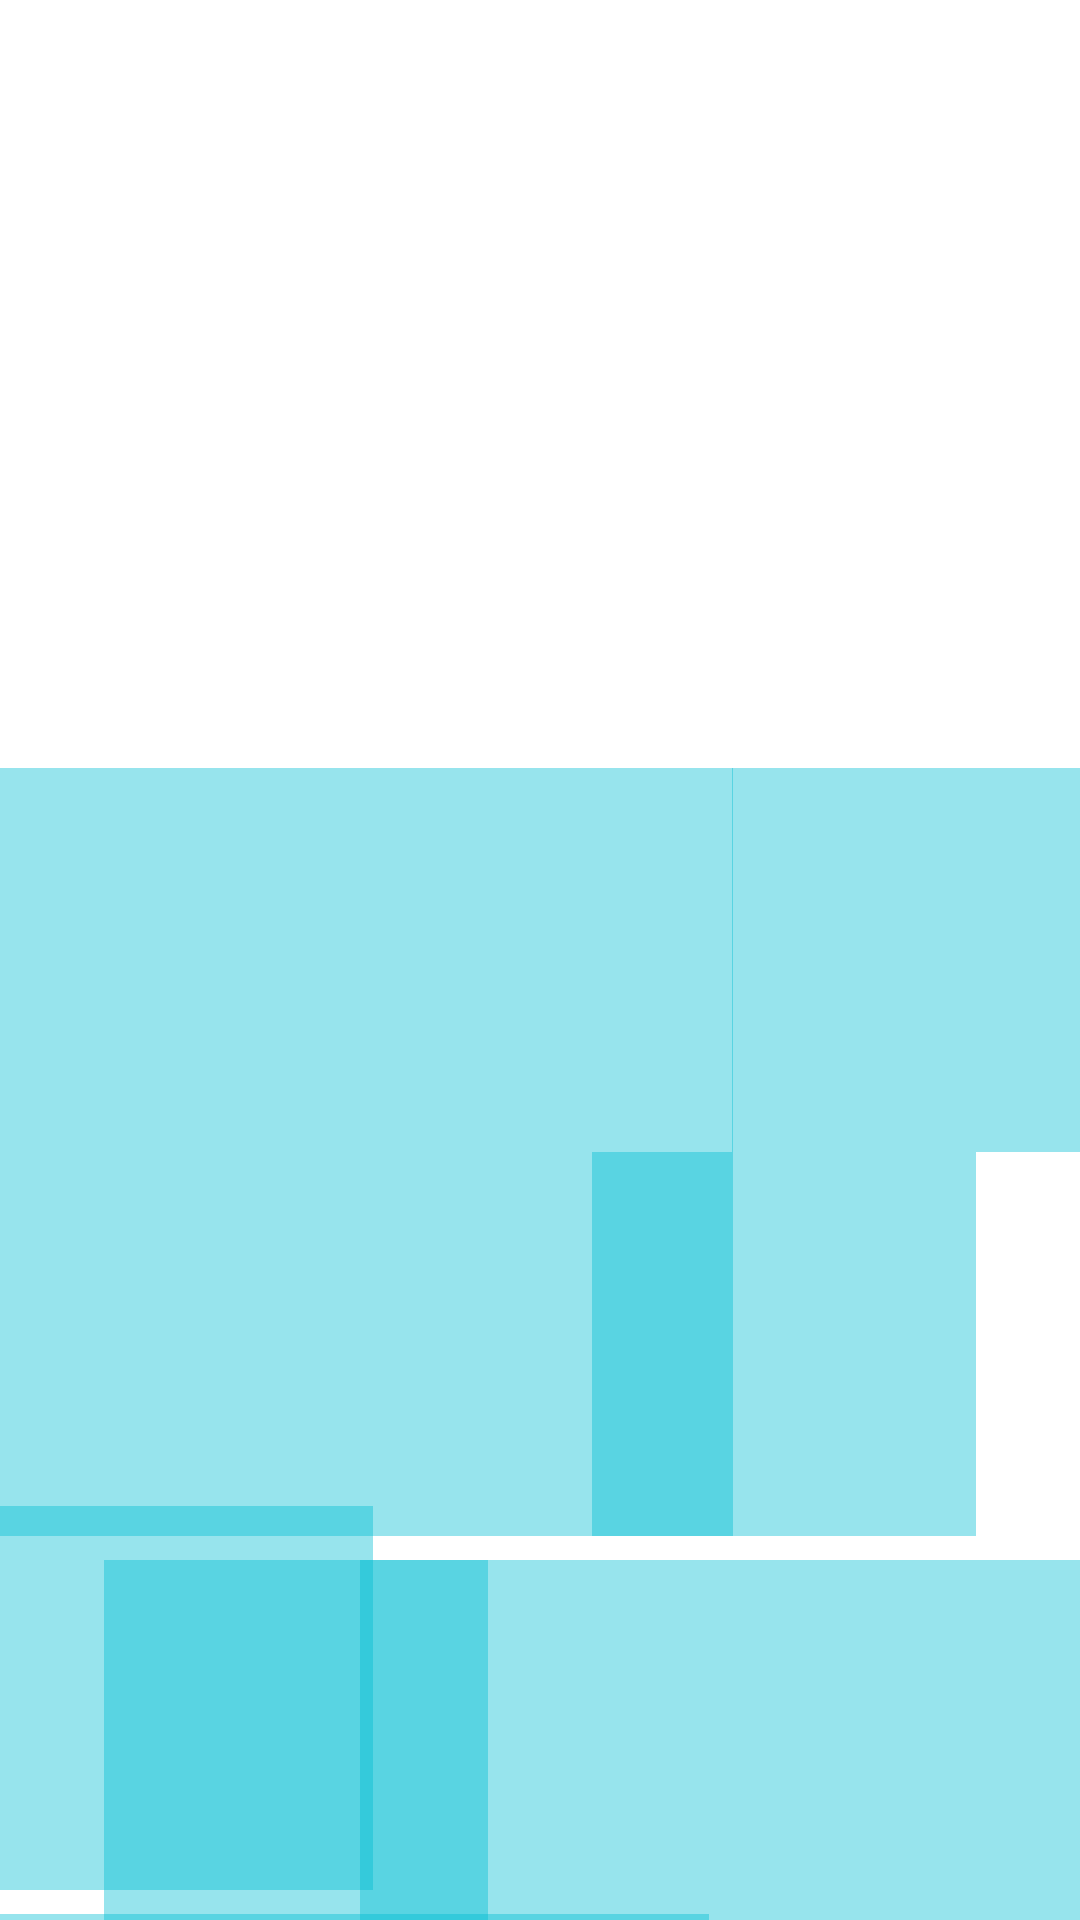

Write the Android layout XML for this screen, with the resource values it uses.
<!-- AndroidManifest.xml: application theme Theme.Feather -->
<!-- res/layout/fragment_artist.xml -->
<?xml version="1.0" encoding="utf-8"?>
<ScrollView xmlns:android="http://schemas.android.com/apk/res/android"
    xmlns:tools="http://schemas.android.com/tools"
    android:layout_width="match_parent"
    android:layout_height="match_parent"
    xmlns:app="http://schemas.android.com/apk/res-auto"
    tools:context=".ArtistFragment">

    <LinearLayout
        android:layout_width="match_parent"
        android:layout_height="match_parent"
        android:orientation="vertical">

        <androidx.constraintlayout.widget.ConstraintLayout
            android:layout_width="wrap_content"
            android:layout_height="wrap_content"
            android:layout_gravity="center_horizontal">

            <ImageView
                android:id="@+id/artist_image"
                android:layout_width="256dp"
                android:layout_height="256dp"
                app:layout_constraintTop_toTopOf="parent"
                app:layout_constraintLeft_toLeftOf="parent"/>

            <TextView
                android:text="TEST TEXT TEST"
                android:id="@+id/artist_name"
                android:layout_width="wrap_content"
                android:layout_height="wrap_content"
                app:layout_constraintLeft_toLeftOf="parent"
                app:layout_constraintTop_toBottomOf="@id/artist_name"
                app:layout_constraintRight_toRightOf="parent"/>

        </androidx.constraintlayout.widget.ConstraintLayout>

        <include
            layout="@layout/playlists_list_pattern"
            android:id="@+id/playlists_pattern"
            android:layout_width="match_parent"
            android:layout_height="wrap_content"/>


    </LinearLayout>


</ScrollView>
<!-- res/layout/playlists_list_pattern.xml (included above) -->
<?xml version="1.0" encoding="utf-8"?>
<androidx.constraintlayout.widget.ConstraintLayout xmlns:android="http://schemas.android.com/apk/res/android"
    xmlns:app="http://schemas.android.com/apk/res-auto"
    xmlns:tools="http://schemas.android.com/tools"
    android:layout_width="match_parent"
    android:layout_height="match_parent">

    <ImageView
        android:id="@+id/first_album"
        android:layout_width="256dp"
        android:layout_height="256dp"
        android:background="#6800BCD4"
        app:layout_constraintLeft_toLeftOf="parent"
        app:layout_constraintRight_toLeftOf="@id/second_album"
        app:layout_constraintTop_toTopOf="parent" />

    <ImageView
        android:id="@+id/second_album"
        android:layout_width="128dp"
        android:layout_height="128dp"
        android:background="#6800BCD4"
        app:layout_constraintLeft_toRightOf="@id/first_album"
        app:layout_constraintRight_toRightOf="parent"
        app:layout_constraintTop_toTopOf="parent" />

    <ImageView
        android:id="@+id/fourth_album"
        android:layout_width="128dp"
        android:layout_height="128dp"
        android:layout_marginTop="8dp"
        android:background="#6800BCD4"
        app:layout_constraintLeft_toLeftOf="parent"
        app:layout_constraintRight_toLeftOf="@id/fifth_album"
        app:layout_constraintRight_toRightOf="parent"
        app:layout_constraintTop_toBottomOf="@id/first_album" />

    <ImageView
        android:id="@+id/fifth_album"
        android:layout_width="128dp"
        android:layout_height="128dp"
        android:background="#6800BCD4"
        app:layout_constraintBottom_toTopOf="@id/sixth_album"
        app:layout_constraintLeft_toRightOf="@id/fourth_album"
        app:layout_constraintRight_toRightOf="parent"
        app:layout_constraintTop_toBottomOf="@id/second_album"
        tools:layout_editor_absoluteY="272dp" />

    <ImageView
        android:id="@+id/sixth_album"
        android:layout_width="240dp"
        android:layout_height="230dp"
        android:layout_marginTop="8dp"
        android:background="#6800BCD4"
        app:layout_constraintBottom_toTopOf="@id/eight_album"
        app:layout_constraintRight_toRightOf="parent"
        app:layout_constraintTop_toBottomOf="@id/fifth_album" />

    <ImageView
        android:id="@+id/seventh_album"
        android:layout_width="240dp"
        android:layout_height="240dp"
        android:layout_marginBottom="8dp"
        android:background="#6800BCD4"
        app:layout_constraintBottom_toBottomOf="parent"
        app:layout_constraintLeft_toLeftOf="parent"
        app:layout_constraintRight_toLeftOf="@id/eight_album" />

    <ImageView
        android:id="@+id/eight_album"
        android:layout_width="128dp"
        android:layout_height="128dp"
        android:layout_marginBottom="8dp"
        android:background="#6800BCD4"
        app:layout_constraintBottom_toBottomOf="parent"
        app:layout_constraintLeft_toRightOf="@id/seventh_album"
        app:layout_constraintRight_toRightOf="parent" />

    <ImageView
        android:id="@+id/ninth_album"
        android:layout_width="128dp"
        android:layout_height="128dp"
        android:layout_marginBottom="8dp"
        android:background="#6800BCD4"
        app:layout_constraintBottom_toTopOf="@id/seventh_album"
        app:layout_constraintLeft_toLeftOf="parent"
        app:layout_constraintRight_toLeftOf="@id/sixth_album" />

</androidx.constraintlayout.widget.ConstraintLayout>
<!-- resources referenced by this layout -->
<resources>

</resources>
